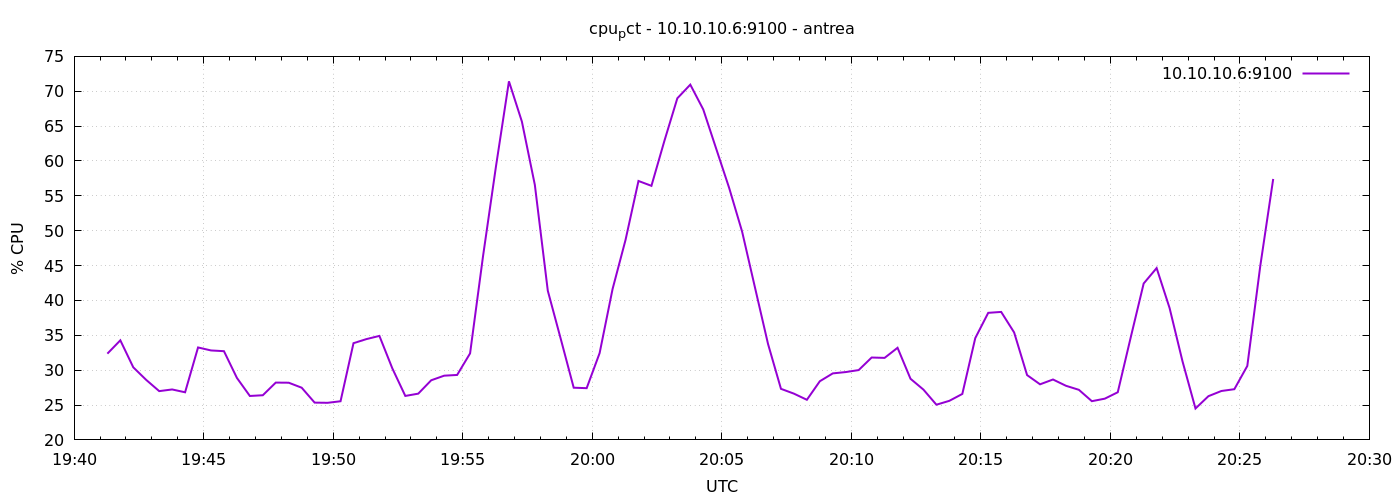

Values plotted in this chart, from the file beside it:
1777232477	32.36756386078318
1777232507	34.28
1777232537	30.41
1777232567	28.6
1777232597	27
1777232627	27.23
1777232657	26.83
1777232687	33.26
1777232717	32.83
1777232747	32.72
1777232777	28.89
1777232807	26.3
1777232837	26.4
1777232867	28.22
1777232897	28.2
1777232927	27.49
1777232957	25.35
1777232987	25.32
1777233017	25.54
1777233047	33.87
1777233077	34.46
1777233107	34.91
1777233137	30.25
1777233167	26.3
1777233197	26.63
1777233227	28.55
1777233257	29.21
1777233287	29.31
1777233317	32.4
1777233347	46.35
1777233377	59.23
1777233407	71.42
1777233437	65.64
1777233467	56.57
1777233497	41.39
1777233527	34.49
1777233557	27.49
1777233587	27.42
1777233617	32.45
1777233647	41.63
1777233677	48.67
1777233707	57.13
1777233737	56.43
1777233767	62.88
1777233797	68.99
1777233827	70.95
1777233857	67.39
1777233887	61.76
1777233917	56.14
1777233947	49.87
1777233977	41.8
1777234007	33.77
1777234037	27.32
1777234067	26.63
1777234097	25.75
1777234127	28.41
1777234157	29.54
1777234187	29.73
1777234217	30.01
1777234247	31.81
1777234277	31.76
... 30 more rows
